Dataset: data (GitHub, hniyongabo/MLOps_summative). Classes: angular leaf spot, bean rust, healthy.

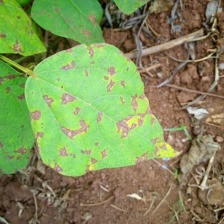
Label: angular leaf spot

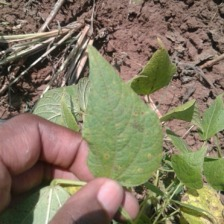
Label: bean rust

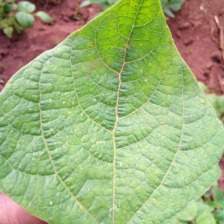
Label: healthy

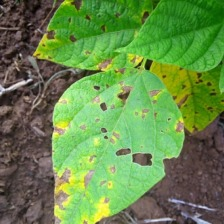
Label: angular leaf spot

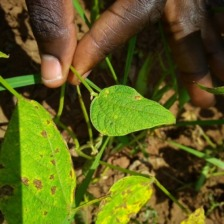
Label: bean rust

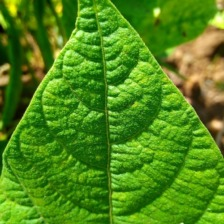
Label: healthy
